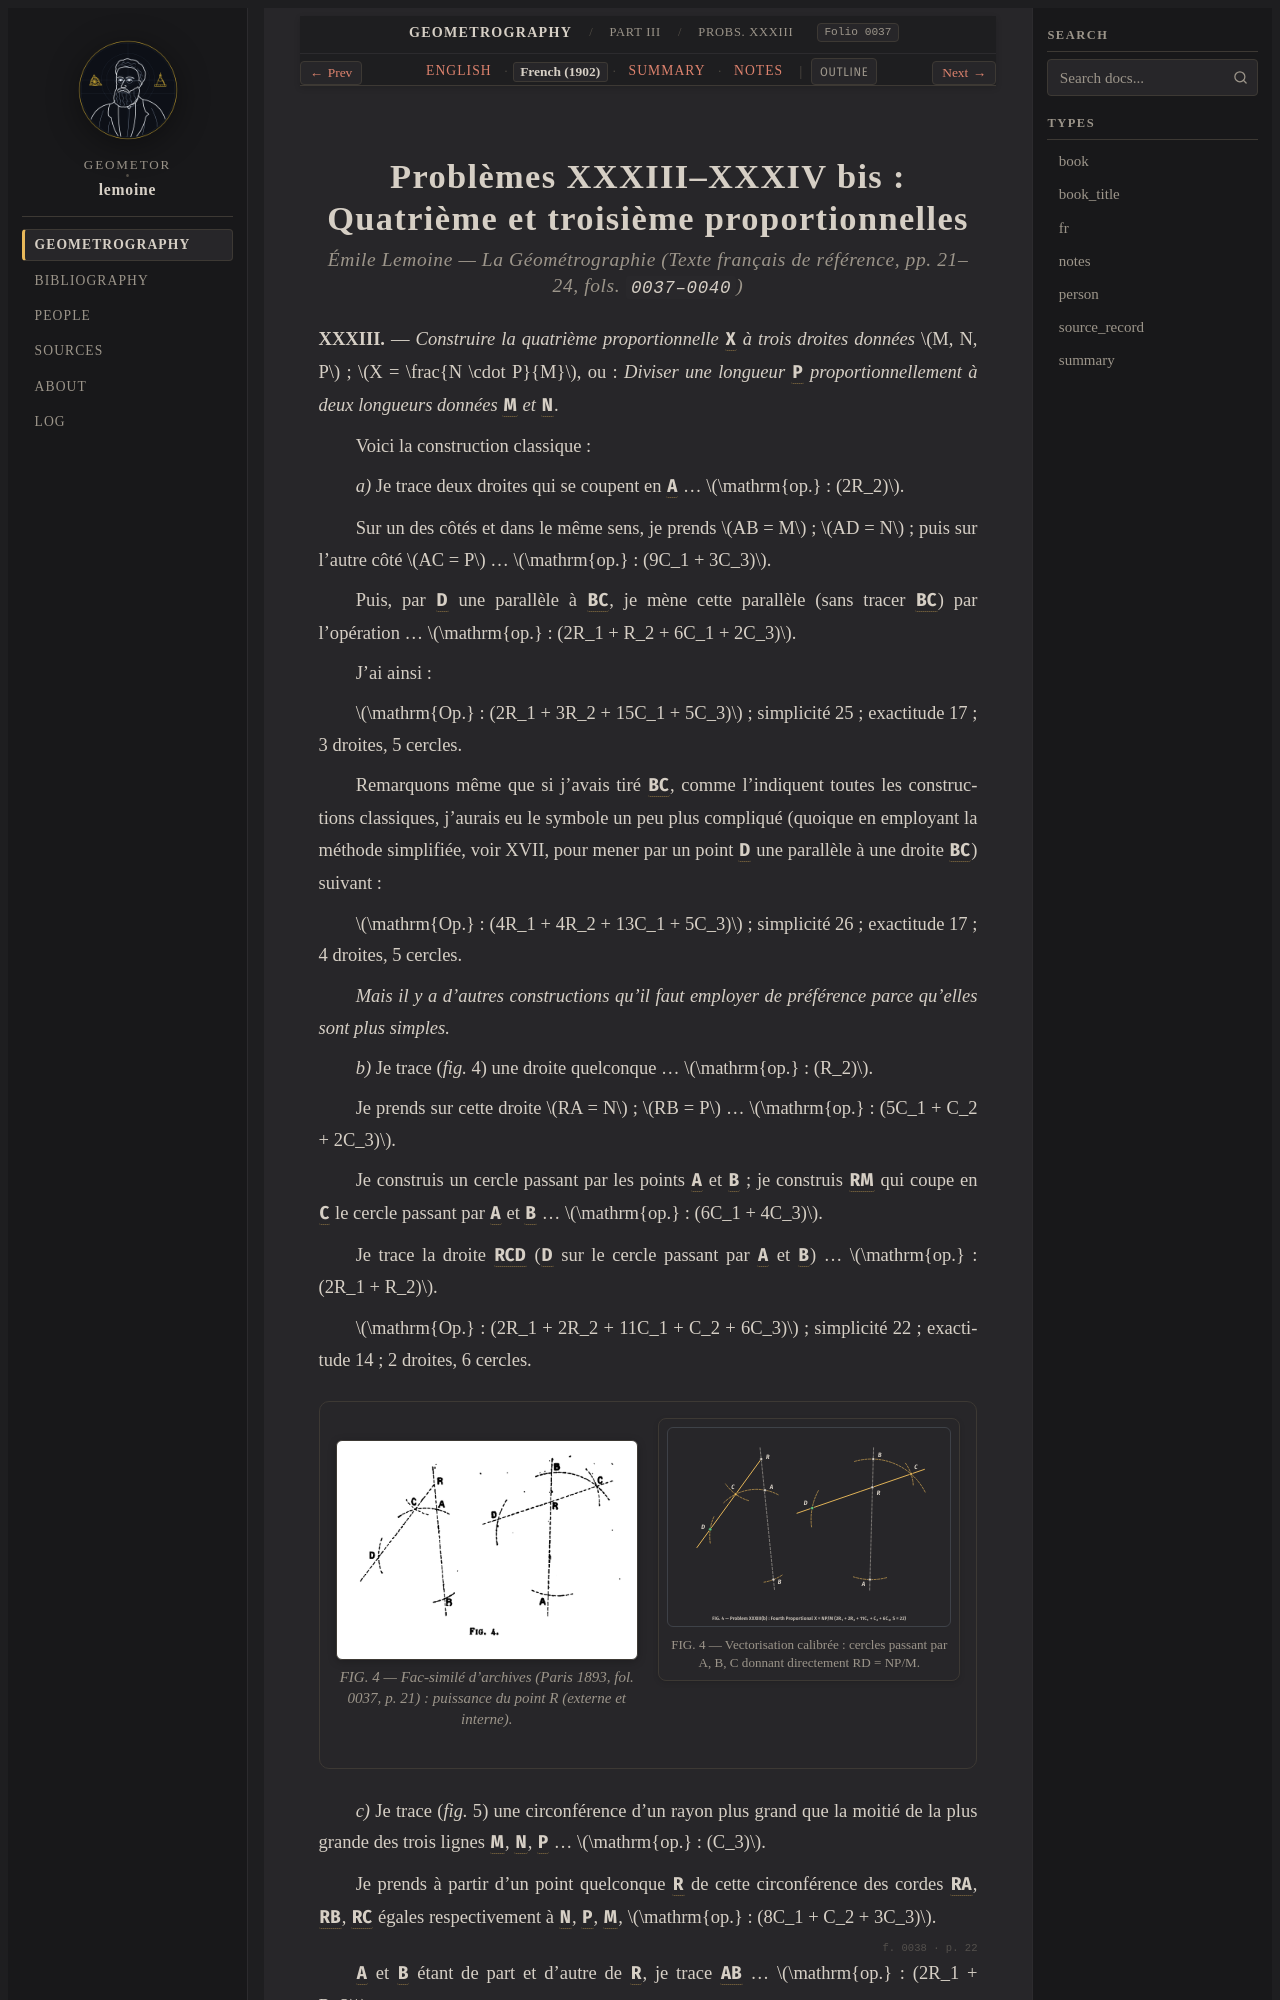

repository: geometor/lemoine · page: geometrographie/part_03_circles_and_tangency/15_fourth_and_third_proportionals_xxxiii_xxxiv/fr.html · generator: sphinx

:type: fr
:layout: book
:canonical_id: Probs. XXXIII–XXXIV
:order: 5
:folio: 0037

.. _lemoine-15_fourth_and_third_proportionals_xxxiii_xxxiv-fr:

Problèmes XXXIII–XXXIV bis : Quatrième et troisième proportionnelles
====================================================================

.. rubric:: Émile Lemoine — *La Géométrographie* (Texte français de référence, pp. 21–24, fols. ``0037–0040``)

.. folio:: 0037
   :page: p. 21

**XXXIII.** — *Construire la quatrième proportionnelle* :g:`X` *à trois droites données* :math:`M, N, P` ;
:math:`X = \frac{N \cdot P}{M}`, ou : *Diviser une longueur* :g:`P` *proportionnellement à deux longueurs données* :g:`M` *et* :g:`N`.

Voici la construction classique :

*a)* Je trace deux droites qui se coupent en :g:`A` . . . :math:`\mathrm{op.} : (2R_2)`.

Sur un des côtés et dans le même sens, je prends :math:`AB = M` ; :math:`AD = N` ;
puis sur l'autre côté :math:`AC = P` . . . :math:`\mathrm{op.} : (9C_1 + 3C_3)`.

Puis, par :g:`D` une parallèle à :g:`BC`,
je mène cette parallèle (sans tracer :g:`BC`) par l'opération . . . :math:`\mathrm{op.} : (2R_1 + R_2 + 6C_1 + 2C_3)`.

J'ai ainsi :

:math:`\mathrm{Op.} : (2R_1 + 3R_2 + 15C_1 + 5C_3)` ; simplicité 25 ; exactitude 17 ; 3 droites, 5 cercles.

Remarquons même que si j'avais tiré :g:`BC`,
comme l'indiquent toutes les constructions classiques, j'aurais eu le symbole un peu plus compliqué
(quoique en employant la méthode simplifiée, voir XVII, pour mener par un point :g:`D` une parallèle à une droite :g:`BC`) suivant :

:math:`\mathrm{Op.} : (4R_1 + 4R_2 + 13C_1 + 5C_3)` ; simplicité 26 ; exactitude 17 ; 4 droites, 5 cercles.

*Mais il y a d'autres constructions qu'il faut employer*
*de préférence parce qu'elles sont plus simples.*

*b)* Je trace (*fig.* 4) une droite quelconque . . . :math:`\mathrm{op.} : (R_2)`.

Je prends sur cette droite :math:`RA = N` ; :math:`RB = P` . . . :math:`\mathrm{op.} : (5C_1 + C_2 + 2C_3)`.

Je construis un cercle passant par les points :g:`A` et :g:`B` ;
je construis :g:`R(M)` qui coupe en :g:`C` le cercle passant par :g:`A` et :g:`B` . . . :math:`\mathrm{op.} : (6C_1 + 4C_3)`.

Je trace la droite :g:`RCD` (:g:`D` sur le cercle passant par :g:`A` et :g:`B`) . . . :math:`\mathrm{op.} : (2R_1 + R_2)`.

:math:`\mathrm{Op.} : (2R_1 + 2R_2 + 11C_1 + C_2 + 6C_3)` ; simplicité 22 ; exactitude 14 ; 2 droites, 6 cercles.

.. container:: lemoine-plate-pair

   .. picture:: 0037.g1.png
      :alt: Gravure originale FIG. 4 (1893, fol. 0037) du Problème XXXIII(b) : quatrième proportionnelle par sécantes
      :caption: FIG. 4 — Fac-similé d'archives (Paris 1893, fol. 0037, p. 21) : puissance du point R (externe et interne).

   .. picture:: 0037.g1.svg
      :alt: Vectorisation interactive calibrée de la FIG. 4 (Problème XXXIII(b))
      :caption: FIG. 4 — Vectorisation calibrée : cercles passant par A, B, C donnant directement RD = NP/M.

*c)* Je trace (*fig.* 5) une circonférence d'un rayon plus grand que la moitié de la plus grande
des trois lignes :g:`M`, :g:`N`, :g:`P` . . . :math:`\mathrm{op.} : (C_3)`.

Je prends à partir d'un point quelconque :g:`R` de cette circonférence
des cordes :g:`RA`, :g:`RB`, :g:`RC` égales respectivement à :g:`N`, :g:`P`, :g:`M`, :math:`\mathrm{op.} : (8C_1 + C_2 + 3C_3)`.

.. folio:: 0038
   :page: p. 22

:g:`A` et :g:`B` étant de part et d'autre de :g:`R`, je trace :g:`AB` . . . :math:`\mathrm{op.} : (2R_1 + R_2)`.
